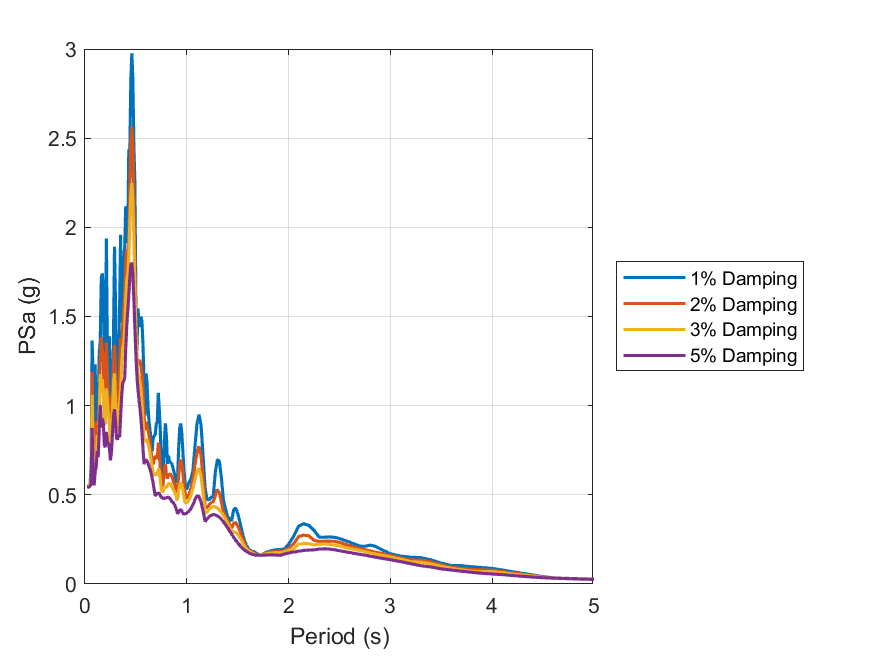

The file beside this chart, header and first rows:
id, period, psa_1, psa_2, psa_3, psa_5
1, 0.01, Inf, Inf, Inf, Inf
2, 0.02, 0.5477, 0.5454, 0.5445, 0.5438
3, 0.03, 0.5488, 0.5464, 0.5453, 0.5441
4, 0.04, 0.5418, 0.5422, 0.5425, 0.5427
5, 0.05, 0.5633, 0.5574, 0.5542, 0.5507
6, 0.06, 0.6544, 0.6103, 0.5835, 0.5604
7, 0.07, 1.365, 1.188, 1.061, 0.875
8, 0.08, 1.148, 0.8662, 0.7267, 0.5962
9, 0.09, 0.7213, 0.6089, 0.5609, 0.5531
10, 0.1, 1.232, 0.9038, 0.7182, 0.6308
11, 0.11, 0.7531, 0.6922, 0.6584, 0.6558
12, 0.12, 1.06, 0.9166, 0.836, 0.7464
13, 0.13, 0.995, 0.8193, 0.7652, 0.7112
14, 0.14, 1.299, 1.05, 0.921, 0.8645
15, 0.15, 1.362, 1.237, 1.177, 1.004
16, 0.16, 1.716, 1.384, 1.132, 0.877
17, 0.17, 1.742, 1.317, 1.148, 0.9272
18, 0.18, 1.665, 1.283, 1.059, 0.9042
19, 0.19, 1.214, 0.9717, 0.8967, 0.7774
20, 0.2, 1.223, 0.9868, 0.8998, 0.7678
21, 0.21, 1.938, 1.354, 1.096, 0.8526
22, 0.22, 1.293, 1.172, 1.026, 0.7969
23, 0.23, 1.086, 1.04, 0.9508, 0.7863
24, 0.24, 1.39, 1.054, 0.8983, 0.7592
25, 0.25, 0.7745, 0.714, 0.7318, 0.6938
26, 0.26, 1.03, 0.8863, 0.825, 0.7386
27, 0.27, 1.15, 1.054, 0.9745, 0.8403
28, 0.28, 1.396, 1.249, 1.126, 0.9446
29, 0.29, 1.89, 1.342, 1.181, 0.9798
30, 0.3, 1.567, 1.157, 1.023, 0.9098
31, 0.31, 0.9537, 0.9231, 0.8903, 0.8169
32, 0.32, 1.008, 0.8627, 0.8589, 0.8104
33, 0.33, 1.234, 1.032, 0.9534, 0.8377
34, 0.34, 1.563, 1.215, 1.021, 0.8238
35, 0.35, 1.958, 1.378, 1.08, 0.9415
36, 0.36, 1.463, 1.338, 1.227, 1.054
37, 0.37, 1.599, 1.448, 1.322, 1.123
38, 0.38, 1.79, 1.543, 1.35, 1.139
39, 0.39, 1.89, 1.624, 1.428, 1.154
40, 0.4, 2.117, 1.82, 1.601, 1.317
41, 0.41, 2.089, 1.877, 1.705, 1.445
42, 0.42, 1.911, 1.835, 1.738, 1.532
43, 0.43, 2.438, 1.929, 1.834, 1.618
44, 0.44, 2.41, 2.201, 2.022, 1.716
45, 0.45, 2.818, 2.468, 2.192, 1.79
46, 0.46, 2.976, 2.564, 2.248, 1.802
47, 0.47, 2.835, 2.445, 2.153, 1.732
48, 0.48, 2.459, 2.16, 1.935, 1.6
49, 0.49, 2.25, 1.797, 1.659, 1.436
50, 0.5, 1.553, 1.463, 1.411, 1.284
51, 0.51, 1.306, 1.277, 1.249, 1.169
52, 0.52, 1.546, 1.227, 1.18, 1.091
53, 0.53, 1.475, 1.247, 1.161, 1.036
54, 0.54, 1.441, 1.255, 1.14, 0.984
55, 0.55, 1.5, 1.222, 1.092, 0.9224
56, 0.56, 1.469, 1.175, 1.012, 0.8454
57, 0.57, 1.336, 1.082, 0.9169, 0.7567
58, 0.58, 1.138, 0.9463, 0.8136, 0.6723
59, 0.59, 0.9446, 0.8634, 0.796, 0.6898
60, 0.6, 1.181, 0.9089, 0.81, 0.6957
... 130 more rows
